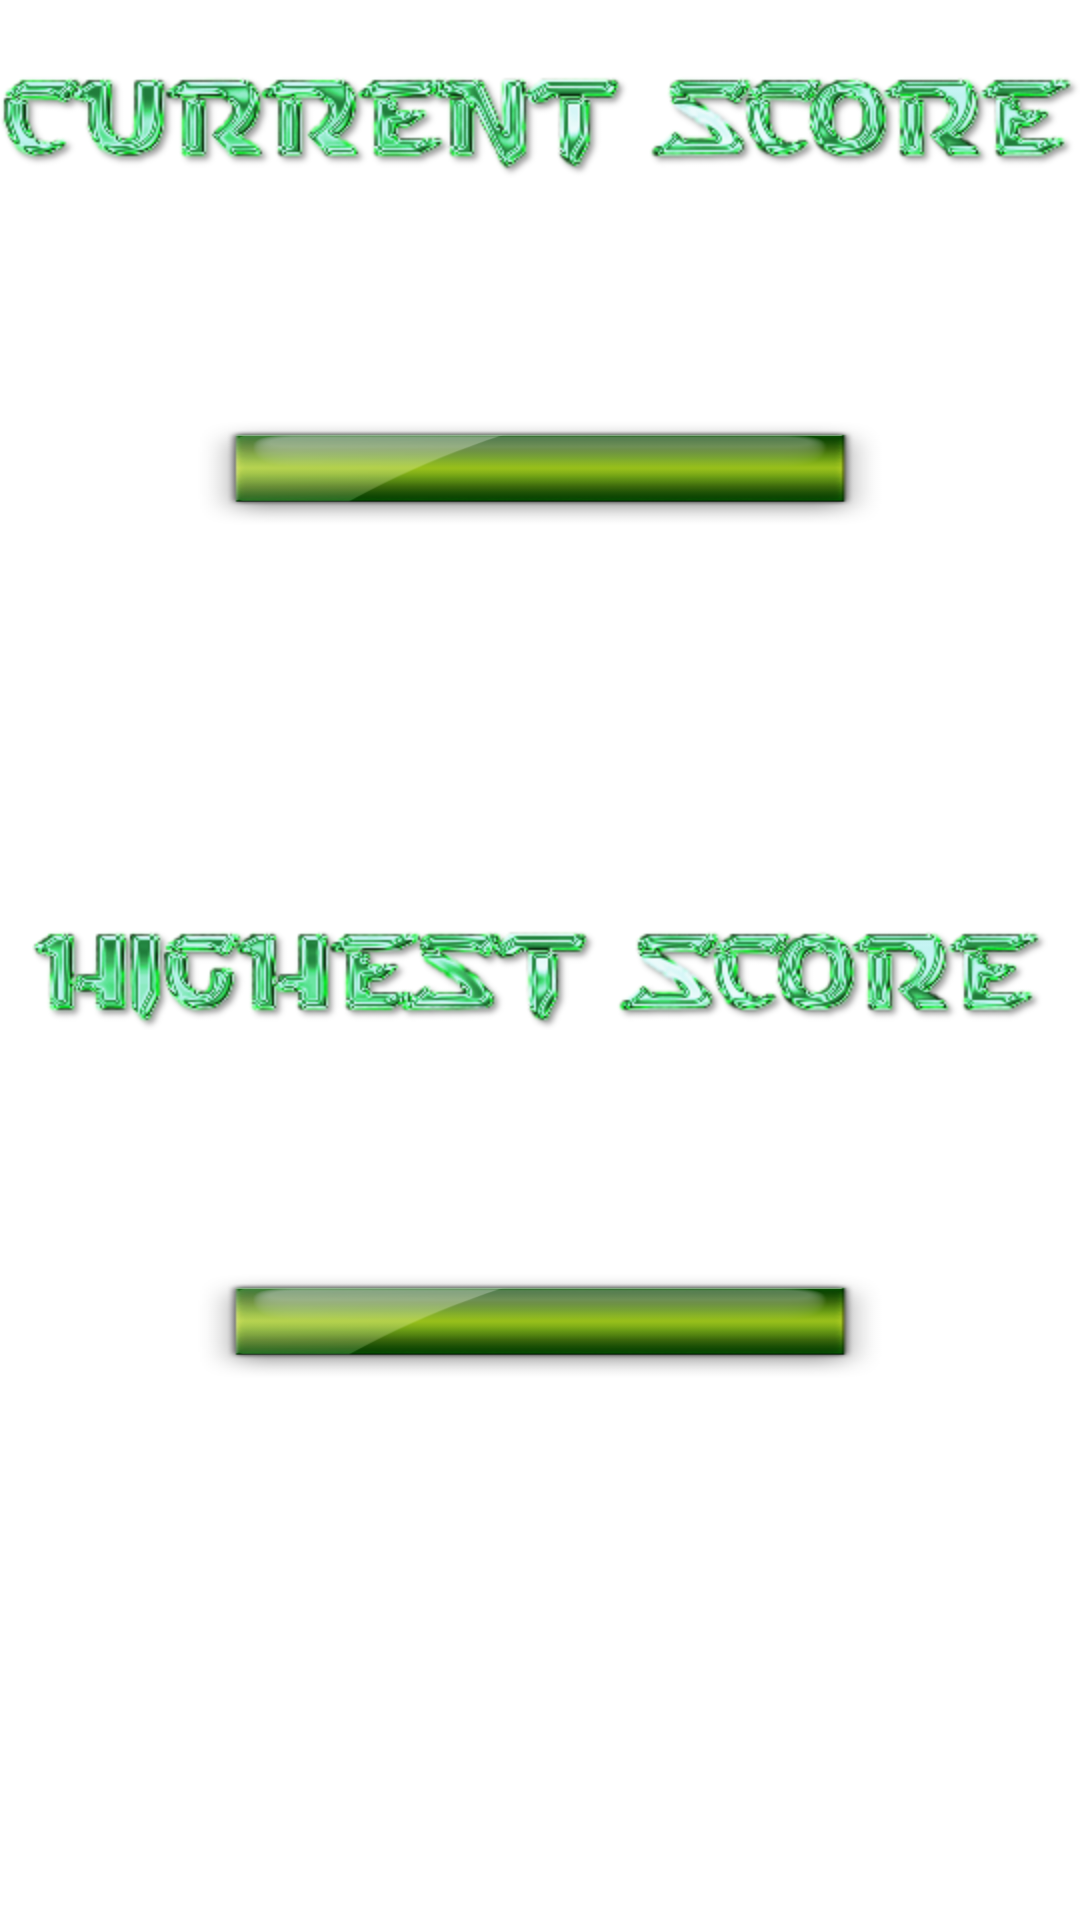

This screen was rendered from an Android layout file. Write that file and the resources it references.
<!-- AndroidManifest.xml: application theme AppTheme -->
<!-- res/layout/activity_tree_strategy_view_score_lai.xml -->
<LinearLayout xmlns:android="http://schemas.android.com/apk/res/android"
    xmlns:tools="http://schemas.android.com/tools"
    android:id="@+id/tree_strategy_view_score_background"
    android:layout_width="match_parent"
    android:layout_height="match_parent"
    android:gravity="center"
    android:orientation="vertical" >

    <LinearLayout
        android:layout_width="match_parent"
        android:layout_height="0dp"
        android:layout_weight="4"
        android:gravity="center"
        android:orientation="vertical" >
        
        <LinearLayout
            android:layout_width="match_parent"
            android:layout_height="0dp"
            android:layout_weight="3"
            android:gravity="center"
            android:orientation="horizontal" >
            
            <ImageView
                android:id="@+id/tree_strategy_view_score_currentscore_iv"
                android:layout_width="wrap_content"
                android:layout_height="wrap_content"
                android:background="@drawable/tree_strategy_current_score" />
            
        </LinearLayout>
        
        <LinearLayout
            android:layout_width="match_parent"
            android:layout_height="0dp"
            android:layout_weight="5"
            android:gravity="center"
            android:orientation="horizontal" >
            
            <TextView
                android:id="@+id/tree_strategy_view_score_currentscore_tv"
                android:layout_width="wrap_content"
                android:layout_height="wrap_content"
                android:background="@drawable/tree_strategy_greensquare_score_style"
                android:gravity="center"
                android:textColor="#00FF00"
                android:textSize="30dp" />
            
        </LinearLayout>
        
        <LinearLayout
            android:layout_width="match_parent"
            android:layout_height="0dp"
            android:layout_weight="2" >
            
        </LinearLayout>
        
    </LinearLayout>
    
    <LinearLayout
        android:layout_width="match_parent"
        android:layout_height="0dp"
        android:layout_weight="4"
        android:gravity="center"
        android:orientation="vertical" >
        
        <LinearLayout
            android:layout_width="match_parent"
            android:layout_height="0dp"
            android:layout_weight="3"
            android:gravity="center"
            android:orientation="horizontal" >
            
            <ImageView
                android:id="@+id/tree_strategy_view_score_highestscore_iv"
                android:layout_width="wrap_content"
                android:layout_height="wrap_content"
                android:background="@drawable/tree_strategy_highest_score" />
            
        </LinearLayout>
        
        <LinearLayout
            android:layout_width="match_parent"
            android:layout_height="0dp"
            android:layout_weight="5"
            android:gravity="center"
            android:orientation="horizontal" >
            
            <TextView
                android:id="@+id/tree_strategy_view_score_highestscore_tv"
                android:layout_width="wrap_content"
                android:layout_height="wrap_content"
                android:background="@drawable/tree_strategy_greensquare_score_style"
                android:gravity="center"
                android:textColor="#00FF00"
                android:textSize="30dp" />
            
        </LinearLayout>
        
        <LinearLayout
            android:layout_width="match_parent"
            android:layout_height="0dp"
            android:layout_weight="2" >
            
        </LinearLayout>
        
    </LinearLayout>
    
    <LinearLayout
        android:layout_width="match_parent"
        android:layout_height="0dp"
        android:layout_weight="1"
        android:gravity="center"
        android:orientation="horizontal" >
        
        <LinearLayout
            android:layout_width="0dp"
            android:layout_height="match_parent"
            android:layout_weight="1" />
        
        <LinearLayout
            android:layout_width="0dp"
            android:layout_height="match_parent"
            android:layout_weight="15"
            android:gravity="left"
            android:orientation="horizontal" >
            
            <ImageButton
                android:id="@+id/tree_strategy_view_score_backtomain"
                android:layout_width="70dp"
                android:layout_height="70dp"
                android:background="@drawable/back_button_lai" />
            
        </LinearLayout>
        
    </LinearLayout>

</LinearLayout>
<!-- resources referenced by this layout -->
<resources>
  <!-- drawable tree_strategy_current_score: png bitmap (drawable-hdpi, 51455 bytes) -->
  <!-- drawable tree_strategy_greensquare_score_style: png bitmap (drawable-hdpi, 13907 bytes) -->
  <!-- drawable tree_strategy_highest_score: png bitmap (drawable-hdpi, 47995 bytes) -->
  <style name="AppTheme" parent="AppBaseTheme">
          
      </style>
  <style name="AppBaseTheme" parent="android:Theme.Light">
          
      </style>
</resources>
